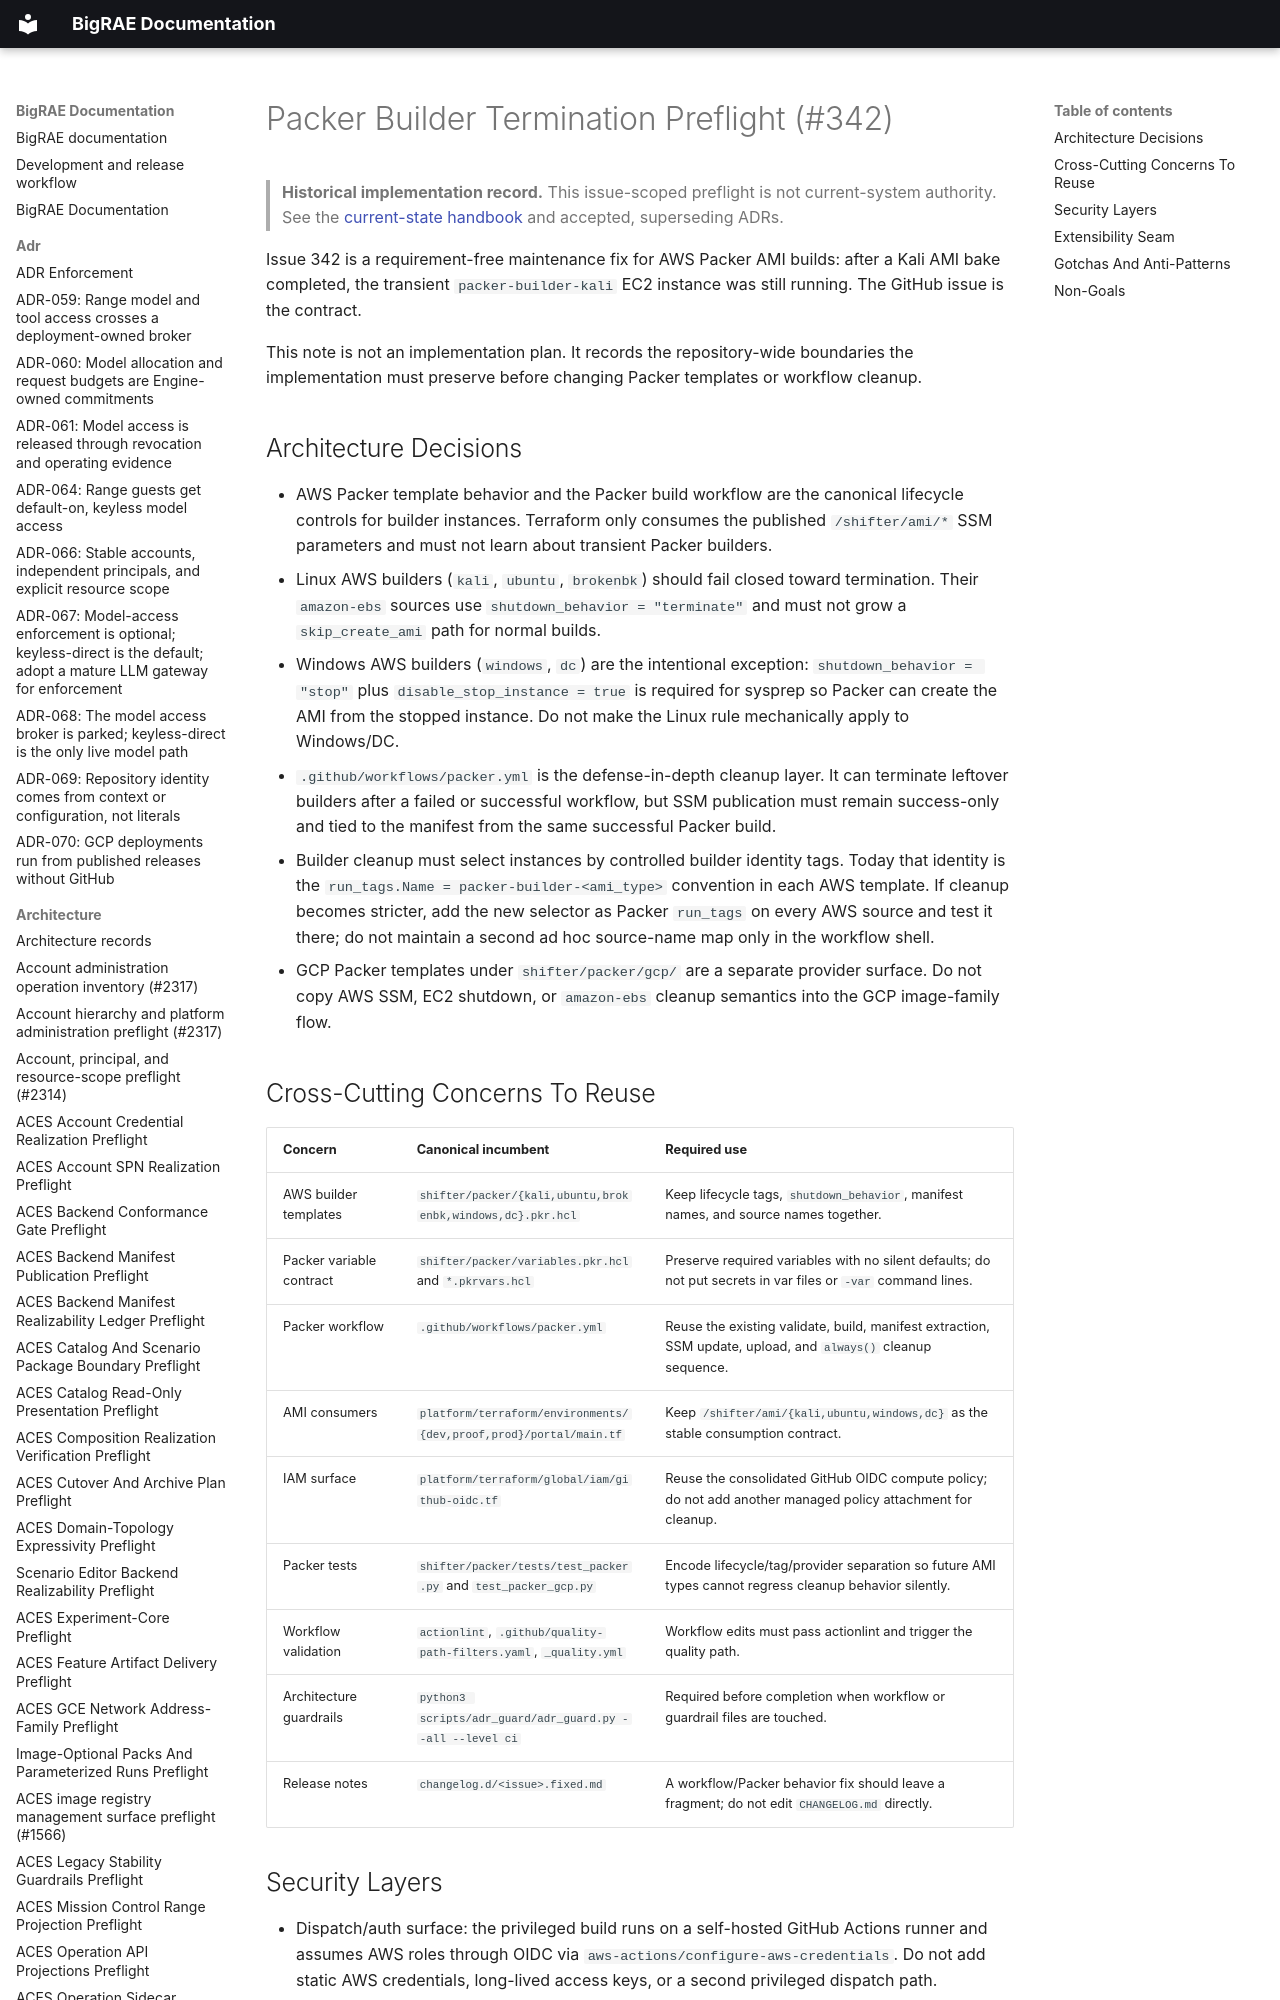

repository: Brad-Edwards/bigrae · page: architecture/packer-builder-termination-preflight-342/index.html · generator: mkdocs

# Packer Builder Termination Preflight (#342)

> **Historical implementation record.** This issue-scoped preflight is not current-system authority. See the [current-state handbook](../technical/architecture.md) and accepted, superseding ADRs.


Issue 342 is a requirement-free maintenance fix for AWS Packer AMI builds:
after a Kali AMI bake completed, the transient `packer-builder-kali` EC2
instance was still running. The GitHub issue is the contract.

This note is not an implementation plan. It records the repository-wide
boundaries the implementation must preserve before changing Packer templates or
workflow cleanup.
